Run: headless pygame with SDL's dummy video driver; simulated clock (each Clock.tick advances the game by its frame time, no real sleeping); random seed 0; keys injected as events and as key.get_pressed() state; no mouse input.
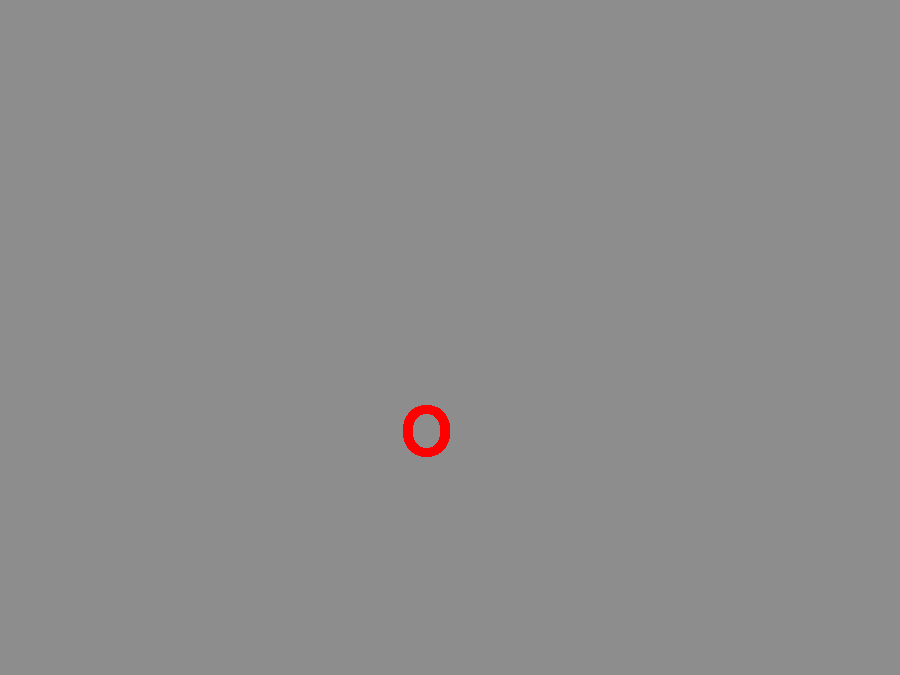
Frame 1 of 4 · flips 1–60 · no input
Frame 2 of 4 · flips 61–180 · tapped SPACE, RETURN · held RIGHT (→), D · screen unchanged from frame 1, image omitted
Frame 3 of 4 · flips 181–300 · held DOWN (↓), S · screen unchanged from frame 2, image omitted
Frame 4 of 4 · flips 301–420 · held LEFT (←), A, UP (↑), W · screen unchanged from frame 3, image omitted

The pygame program that drew these frames:

import pygame
import sys
import random
white = (255,255,255)
red = (255,0,0)
black = (0,0,0)
map_size = 900
x,y = 0,0
dx, dy =0,0
pygame.init()
screen = pygame.display.set_mode((map_size, map_size*3//4))
pygame.display.set_caption("Snake")
#screen.blit(circle_surface, 0)
main_Font = pygame.font.SysFont('Calibri', 170)
banner_Font = pygame.font.SysFont('Calibri', 100)
pygame.font.init()
screen.fill((141,141,141))
print(pygame.key.get_repeat())
pygame.key.set_repeat(1,1)

def end_game():
    pygame.quit()
    sys.exit()

def banner():
    screen.blit(banner_Font.render("Score: ", False, white),(0,0))

def show_snake(x,y):
    screen.blit(banner_Font.render("O", False, red),(x,y))

while True:
  
    for action in pygame.event.get():
        if action.type == pygame.QUIT:
            
            print("break")
            end_game()
        if action.type is pygame.KEYDOWN:
            if action.key is pygame.K_q:
                x=-1
                y=0
                print(x)
            if action.key is pygame.K_w:
                x=+1
                y=0
                print(x)
            if action.key is pygame.K_p:
                y=-1
                x=0
                print(y)
            if action.key is pygame.K_l:
                y=+1
                x=0
                print(y)
        #keys = pygame.key.get_pressed()
       
                 

    banner()
    screen.fill((141,141,141))
    dx +=x
    dy +=y
    show_snake(400+dx,400+dy)
    print("S")
    pygame.display.update()
